Photos from the image-classification dataset "cell_images" in the GitHub repository traptracker-ai/deep-learning-cv. Its 2 classes are: parasitized, uninfected.

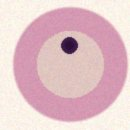
Label: parasitized

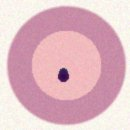
Label: parasitized

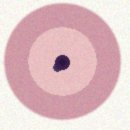
Label: parasitized

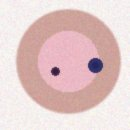
Label: parasitized

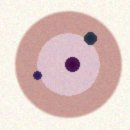
Label: parasitized

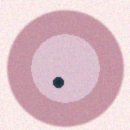
Label: parasitized
